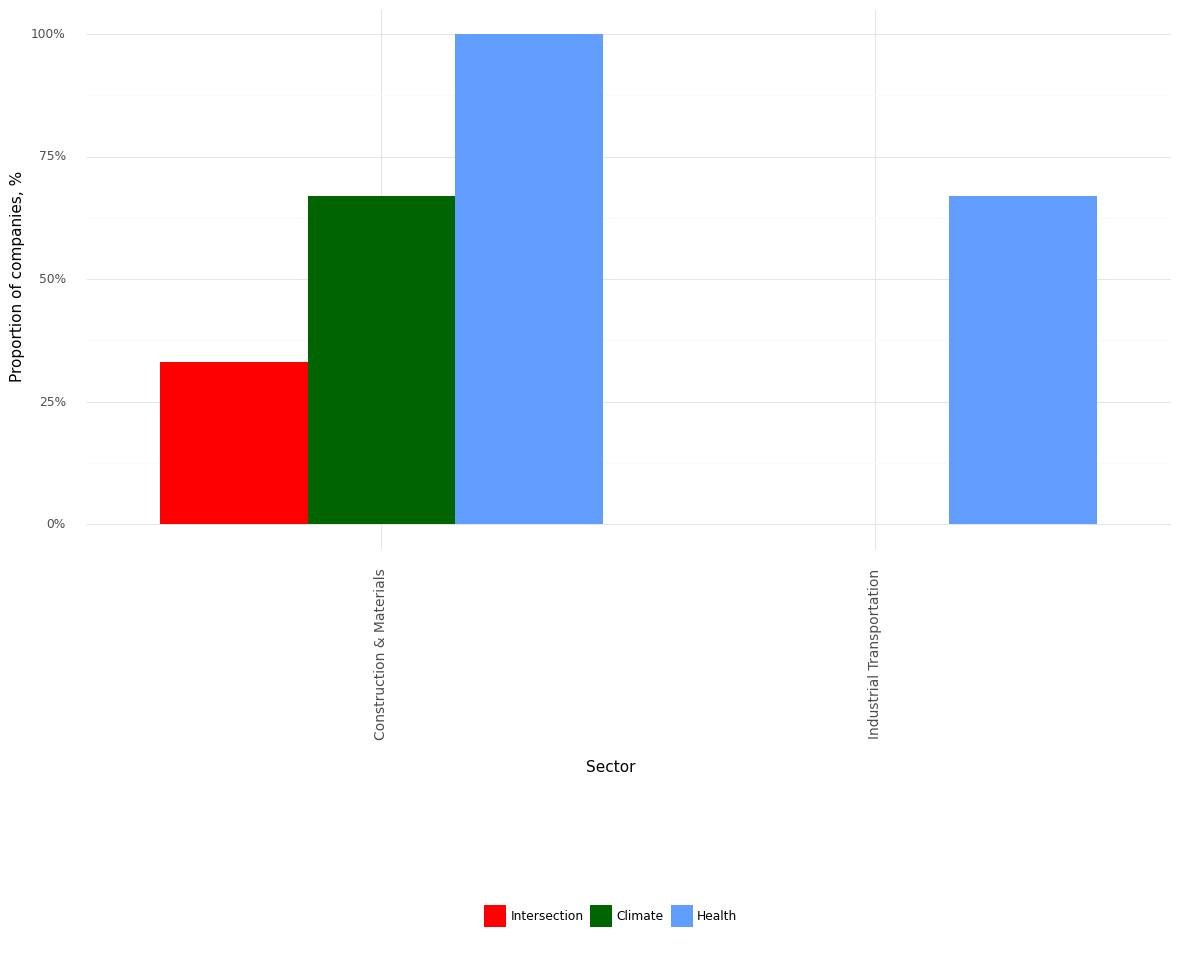

Values plotted in this chart, from the file beside it:
, Sector, Climate, Health, Intersection, Year
0, Construction & Materials, 0.67, 1.0, 0.33, 2021
1, Industrial Transportation, 0.0, 0.67, 0.0, 2021
